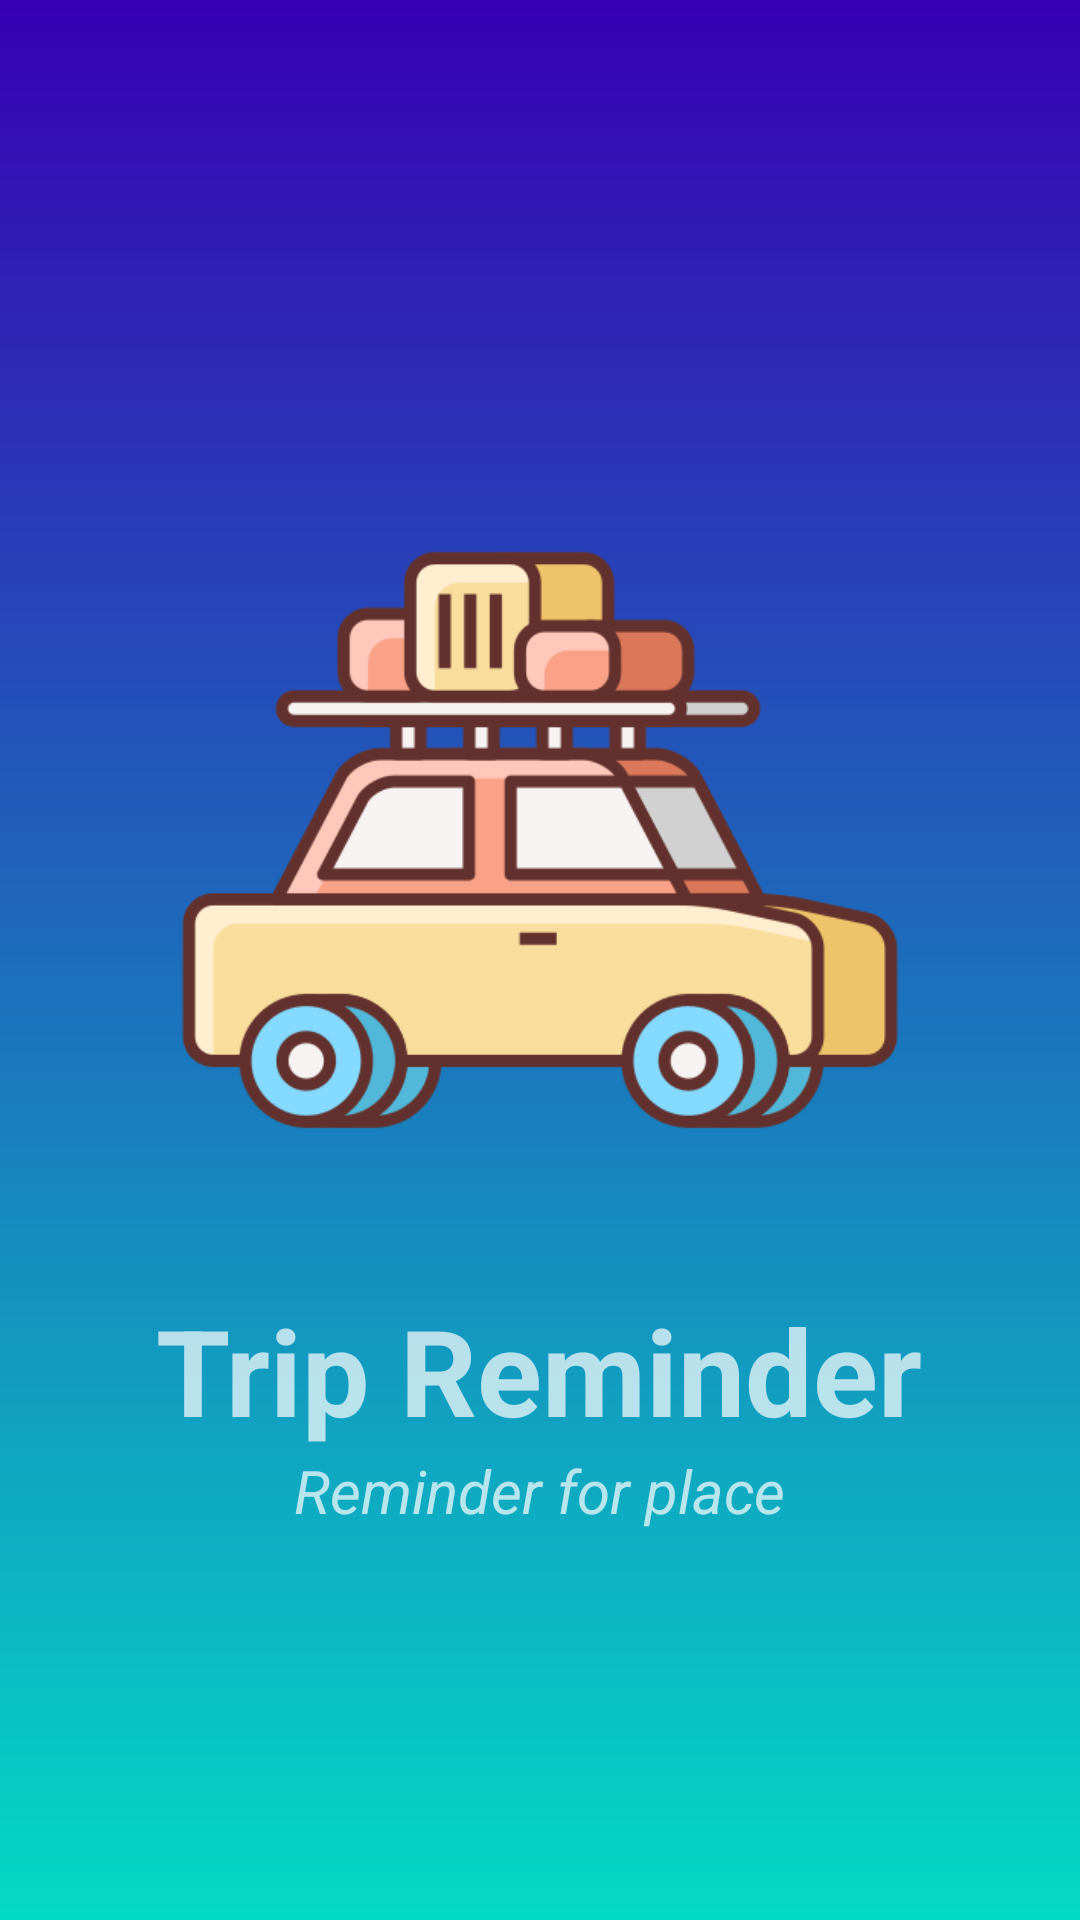

Produce the Android XML layout that renders to this screen, including the resource entries it uses.
<!-- AndroidManifest.xml: application theme Theme.TripReminder -->
<!-- res/layout/activity_splash_screen.xml -->
<?xml version="1.0" encoding="utf-8"?>
<androidx.constraintlayout.widget.ConstraintLayout xmlns:android="http://schemas.android.com/apk/res/android"
    xmlns:app="http://schemas.android.com/apk/res-auto"
    xmlns:tools="http://schemas.android.com/tools"
    android:layout_width="match_parent"
    android:layout_height="match_parent"
    tools:context=".activity.SplashScreenActivity"
    android:background="@drawable/splash_screen_background">

    <LinearLayout
        android:layout_width="match_parent"
        android:layout_height="wrap_content"
        android:orientation="vertical"
        android:layout_marginHorizontal="50dp"
        app:layout_constraintBottom_toBottomOf="parent"
        app:layout_constraintEnd_toEndOf="parent"
        app:layout_constraintStart_toStartOf="parent"
        app:layout_constraintTop_toTopOf="parent">
        <ImageView
            android:layout_width="match_parent"
            android:layout_height="300dp"
            android:src="@drawable/trip2"/>

        <com.google.android.material.textview.MaterialTextView
            android:layout_width="wrap_content"
            android:layout_height="match_parent"
            android:text="@string/app_name"
            android:layout_gravity="center"
            android:textSize="40sp"
            android:textStyle="bold"
            android:textColor="@color/quantum_yellow500"/>
        <com.google.android.material.textview.MaterialTextView
            android:layout_width="wrap_content"
            android:layout_height="match_parent"
            android:text="Reminder for place"
            android:layout_gravity="center"
            android:textSize="20sp"
            android:textStyle="italic"
            android:textColor="@color/quantum_yellow500"/>
    </LinearLayout>

</androidx.constraintlayout.widget.ConstraintLayout>
<!-- resources referenced by this layout -->
<resources>
  <!-- drawable splash_screen_background (drawable) -->
  <?xml version="1.0" encoding="utf-8"?>
  <shape xmlns:android="http://schemas.android.com/apk/res/android"
      android:shape="rectangle">
  
      <gradient
          android:angle="270"
          android:endColor="@color/teal_200"
          android:startColor="@color/purple_700" />
  </shape>
  <!-- drawable trip2: png bitmap (drawable-v24, 32981 bytes) -->
  <string name="app_name">Trip Reminder</string>
  <style name="Theme.TripReminder" parent="Theme.MaterialComponents.NoActionBar">
          
          <item name="colorPrimary">@color/purple_500</item>
          <item name="colorPrimaryVariant">@color/purple_700</item>
          <item name="colorOnPrimary">@color/white</item>
          
          <item name="colorSecondary">@color/teal_200</item>
          <item name="colorSecondaryVariant">@color/teal_700</item>
          <item name="colorOnSecondary">@color/black</item>
          
          <item name="android:statusBarColor" tools:targetApi="l">?attr/colorPrimaryVariant</item>
          
      </style>
  <color name="teal_200">#FF03DAC5</color>
  <color name="purple_700">#FF3700B3</color>
  <color name="purple_500">#FF6200EE</color>
  <color name="white">#FFFFFFFF</color>
  <color name="teal_700">#FF018786</color>
  <color name="black">#FF000000</color>
</resources>
